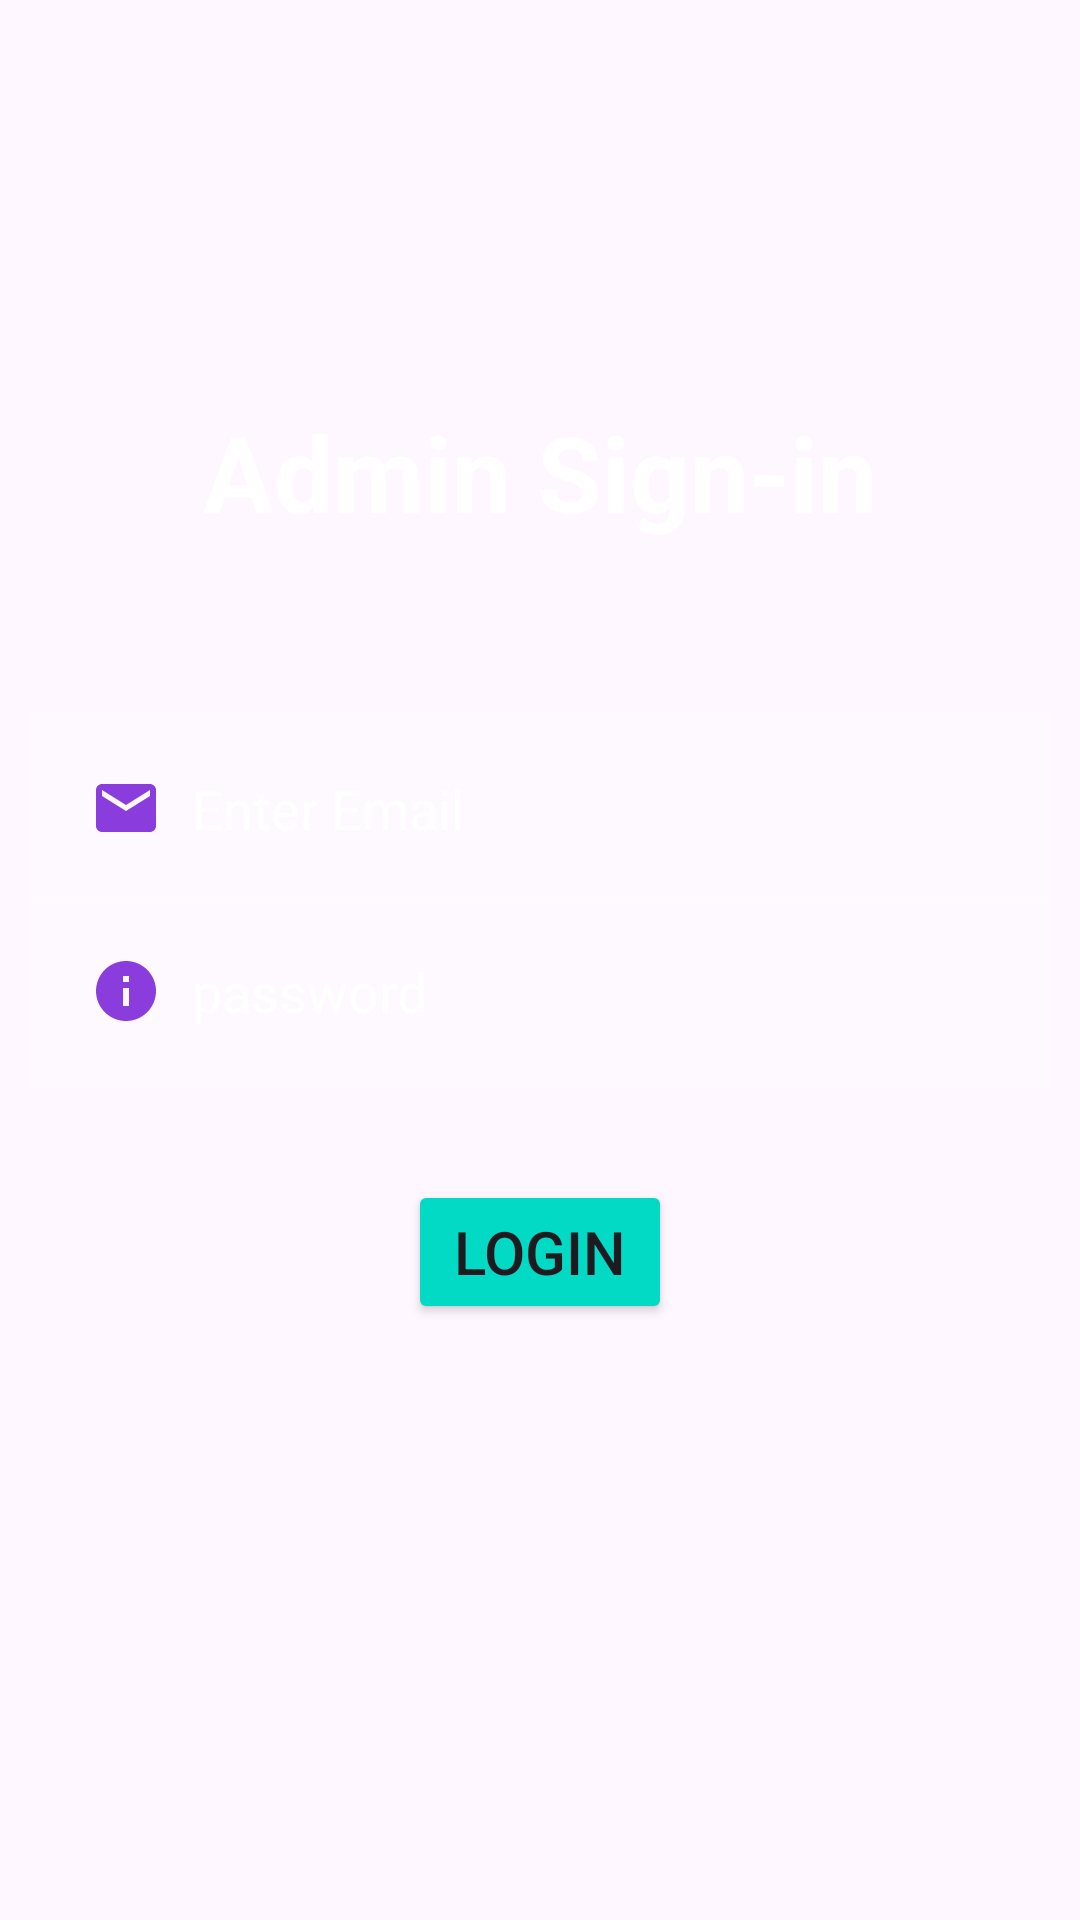

Write the Android layout XML for this screen, with the resource values it uses.
<!-- AndroidManifest.xml: application theme Theme.Parkig_reservation -->
<!-- res/layout/activity_admin_login.xml -->
<?xml version="1.0" encoding="utf-8"?>
<androidx.constraintlayout.widget.ConstraintLayout xmlns:android="http://schemas.android.com/apk/res/android"
    xmlns:app="http://schemas.android.com/apk/res-auto"
    xmlns:tools="http://schemas.android.com/tools"
    android:layout_width="match_parent"
    android:layout_height="match_parent"
    android:background="@drawable/nirav"
    tools:context=".Admin_login">

    <ImageView
        android:id="@+id/imageView3"
        android:layout_width="159dp"
        android:layout_height="134dp"
        app:layout_constraintBottom_toBottomOf="parent"
        app:layout_constraintEnd_toEndOf="parent"
        app:layout_constraintHorizontal_bias="0.555"
        app:layout_constraintStart_toStartOf="parent"
        app:layout_constraintTop_toTopOf="parent"
        app:layout_constraintVertical_bias="0.031"
        app:srcCompat="@drawable/parkingcar" />

    <TextView
        android:id="@+id/textView2"
        android:layout_width="match_parent"
        android:layout_height="wrap_content"
        android:layout_margin="50dp"
        android:gravity="center"
        android:text="Admin Sign-in"
        android:textColor="@color/white"
        android:textSize="35sp"
        android:textStyle="bold"
        app:layout_constraintBottom_toBottomOf="parent"
        app:layout_constraintEnd_toEndOf="parent"
        app:layout_constraintHorizontal_bias="0.494"
        app:layout_constraintStart_toStartOf="parent"
        app:layout_constraintTop_toTopOf="parent"
        app:layout_constraintVertical_bias="0.17" />

    <EditText
        android:id="@+id/admin_email"
        android:layout_width="match_parent"
        android:layout_height="wrap_content"
        android:layout_margin="10dp"
        android:background="#30ffffff"
        android:drawableLeft="@drawable/baseline_email_24"
        android:drawablePadding="10dp"
        android:ems="10"
        android:hint="Enter Email"
        android:inputType="textEmailAddress"
        android:padding="20dp"
        android:textColor="@color/white"
        android:textColorHint="@color/white"
        app:layout_constraintBottom_toBottomOf="parent"
        app:layout_constraintTop_toBottomOf="@+id/textView2"
        app:layout_constraintVertical_bias="0.124"
        tools:layout_editor_absoluteX="0dp" />

    <EditText
        android:id="@+id/admin_password"
        android:layout_width="match_parent"
        android:layout_height="wrap_content"
        android:layout_margin="10dp"
        android:background="#30ffffff"
        android:drawableLeft="@drawable/baseline_info_24"
        android:drawablePadding="10dp"
        android:ems="10"
        android:hint="password"
        android:inputType="textPassword"
        android:padding="20dp"
        android:textColor="@color/white"
        android:textColorHint="@color/white"
        app:layout_constraintBottom_toBottomOf="parent"
        app:layout_constraintTop_toBottomOf="@+id/textView2"
        app:layout_constraintVertical_bias="0.287"
        tools:layout_editor_absoluteX="16dp" />

    <Button
        android:id="@+id/admin_login_button"
        android:layout_width="wrap_content"
        android:layout_height="wrap_content"
        android:layout_margin="20dp"
        android:textSize="20sp"
        android:backgroundTint="@color/design_default_color_secondary"
        android:text="LOGIN"
        app:layout_constraintBottom_toBottomOf="parent"
        app:layout_constraintEnd_toEndOf="parent"
        app:layout_constraintStart_toStartOf="parent"
        app:layout_constraintTop_toBottomOf="@+id/admin_password"
        app:layout_constraintVertical_bias="0.056" />

</androidx.constraintlayout.widget.ConstraintLayout>
<!-- resources referenced by this layout -->
<resources>
  <color name="white">#FFFFFFFF</color>
  <!-- drawable baseline_email_24 (drawable) -->
  <vector android:height="24dp" android:tint="#8A3DDC"
      android:viewportHeight="24" android:viewportWidth="24"
      android:width="24dp" xmlns:android="http://schemas.android.com/apk/res/android">
      <path android:fillColor="@android:color/white" android:pathData="M20,4L4,4c-1.1,0 -1.99,0.9 -1.99,2L2,18c0,1.1 0.9,2 2,2h16c1.1,0 2,-0.9 2,-2L22,6c0,-1.1 -0.9,-2 -2,-2zM20,8l-8,5 -8,-5L4,6l8,5 8,-5v2z"/>
  </vector>
  <!-- drawable baseline_info_24 (drawable) -->
  <vector android:height="24dp" android:tint="#8A3DDC"
      android:viewportHeight="24" android:viewportWidth="24"
      android:width="24dp" xmlns:android="http://schemas.android.com/apk/res/android">
      <path android:fillColor="@android:color/white" android:pathData="M12,2C6.48,2 2,6.48 2,12s4.48,10 10,10 10,-4.48 10,-10S17.52,2 12,2zM13,17h-2v-6h2v6zM13,9h-2L11,7h2v2z"/>
  </vector>
  <style name="Theme.Parkig_reservation" parent="Base.Theme.Parkig_reservation" />
  <style name="Base.Theme.Parkig_reservation" parent="Theme.Material3.DayNight.NoActionBar">
          
          
      </style>
</resources>
